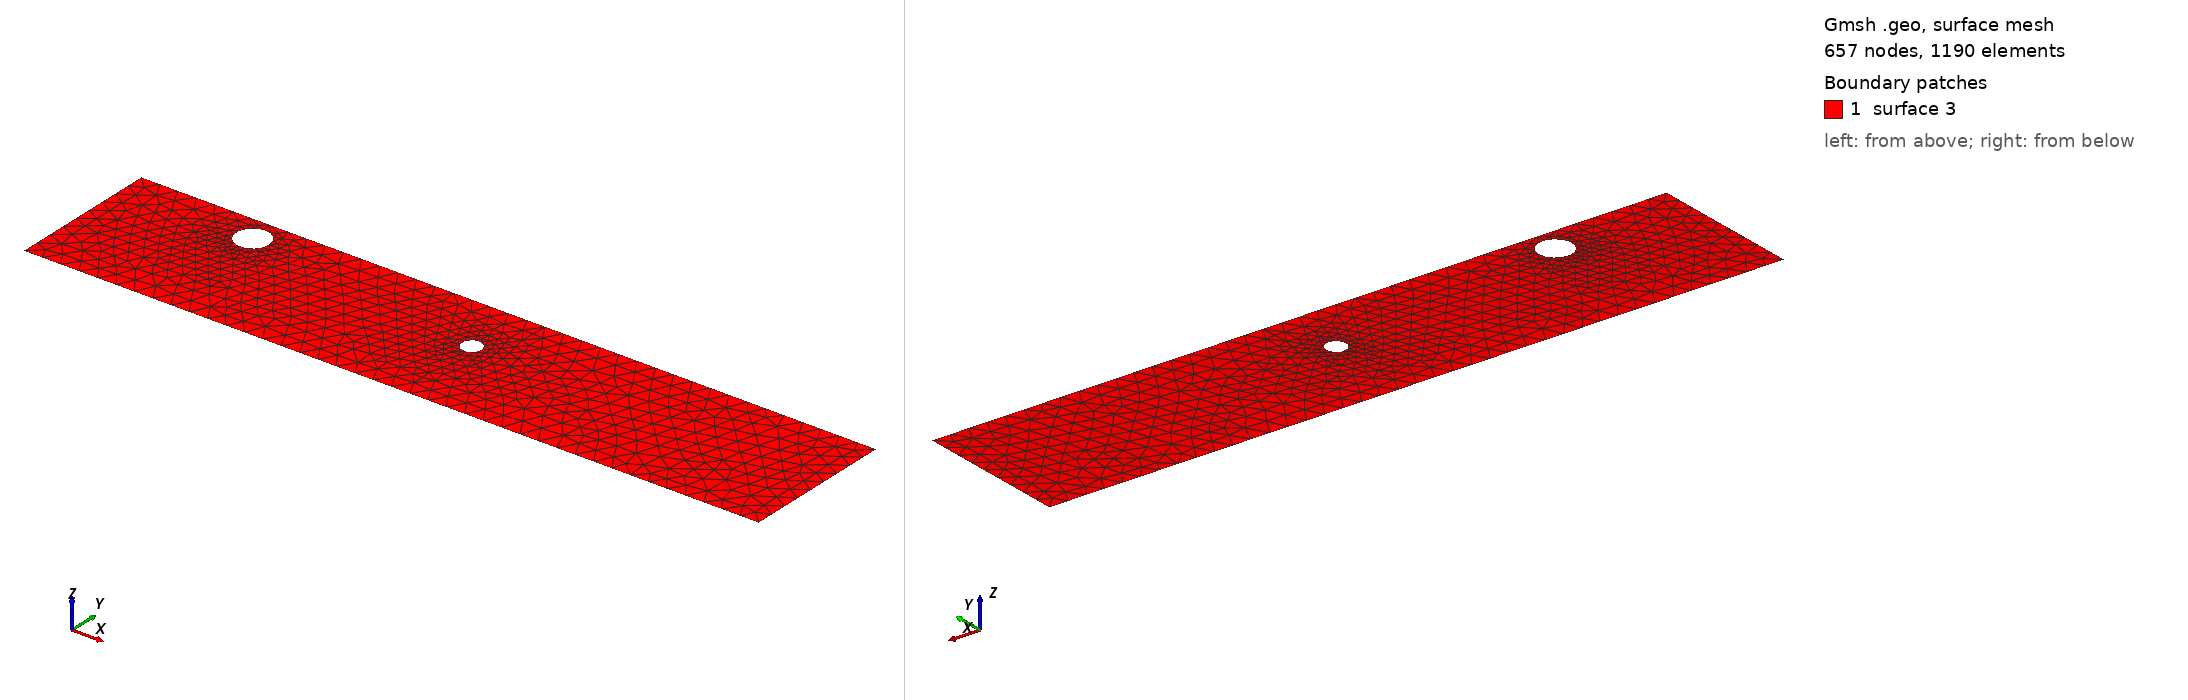

Gmsh geometry script, surface-meshed: 657 nodes, 1190 surface elements. Boundary patches (legend numbers): 1 surface 3. Left view from above one corner, right view from below the opposite corner. The script declares no physical surfaces, so the legend lists its geometric surfaces. The drawing asked Gmsh for element sizes between 1% and 20% of the model's largest extent; the script's own settings can give other sizes.

=== cad_343.geo (drawn) ===
//+
SetFactory("OpenCASCADE");
//+
Point(1) = {0.341357, -3.285096, 0.000000, 1.000000};
//+
Point(2) = {39.985694, -3.285096, 0.000000, 1.000000};
//+
Point(3) = {39.985694, 4.944863, 0.000000, 1.000000};
//+
Point(4) = {0.341357, 4.944863, 0.000000, 1.000000};
//+
Line(1) = {4, 1};
//+
Line(2) = {1, 2};
//+
Line(3) = {2, 3};
//+
Line(4) = {3, 4};
//+
Curve Loop(1) = {1, 2, 3, 4};
//+
Point(6) = {21.239531, 1.663242, 0.000000, 0.054578};
//+
Point(5) = {20.693753, 1.663242, 0.000000, 0.054578};
//+
Point(7) = {20.420864, 2.135900, 0.000000, 0.054578};
//+
Point(8) = {20.420864, 1.190585, 0.000000, 0.054578};
//+
Point(10) = {8.327930, 3.540662, 0.000000, 0.089290};
//+
Point(9) = {7.435034, 3.540662, 0.000000, 0.089290};
//+
Point(11) = {6.988585, 4.313933, 0.000000, 0.089290};
//+
Point(12) = {6.988585, 2.767391, 0.000000, 0.089290};
//+
Ellipse(5) = {6, 5, 7, 7};
//+
Ellipse(6) = {7, 5, 8, 8};
//+
Ellipse(7) = {8, 5, 6, 6};
//+
Curve Loop(2) = {5, 6, 7};
//+
Ellipse(8) = {10, 9, 11, 11};
//+
Ellipse(9) = {11, 9, 12, 12};
//+
Ellipse(10) = {12, 9, 10, 10};
//+
Curve Loop(3) = {8, 9, 10};
//+
Plane Surface(3) = {1, 2, 3};
//+
Physical Curve("INFLOW", 100) = {1};
//+
Physical Curve("OUTFLOW", 101) = {3};
//+
Physical Curve("WALL_BOUNDARY", 102) = {2, 4};
//+
Physical Curve("OBSTACLE", 103) = {5, 6, 7, 8, 9, 10};
